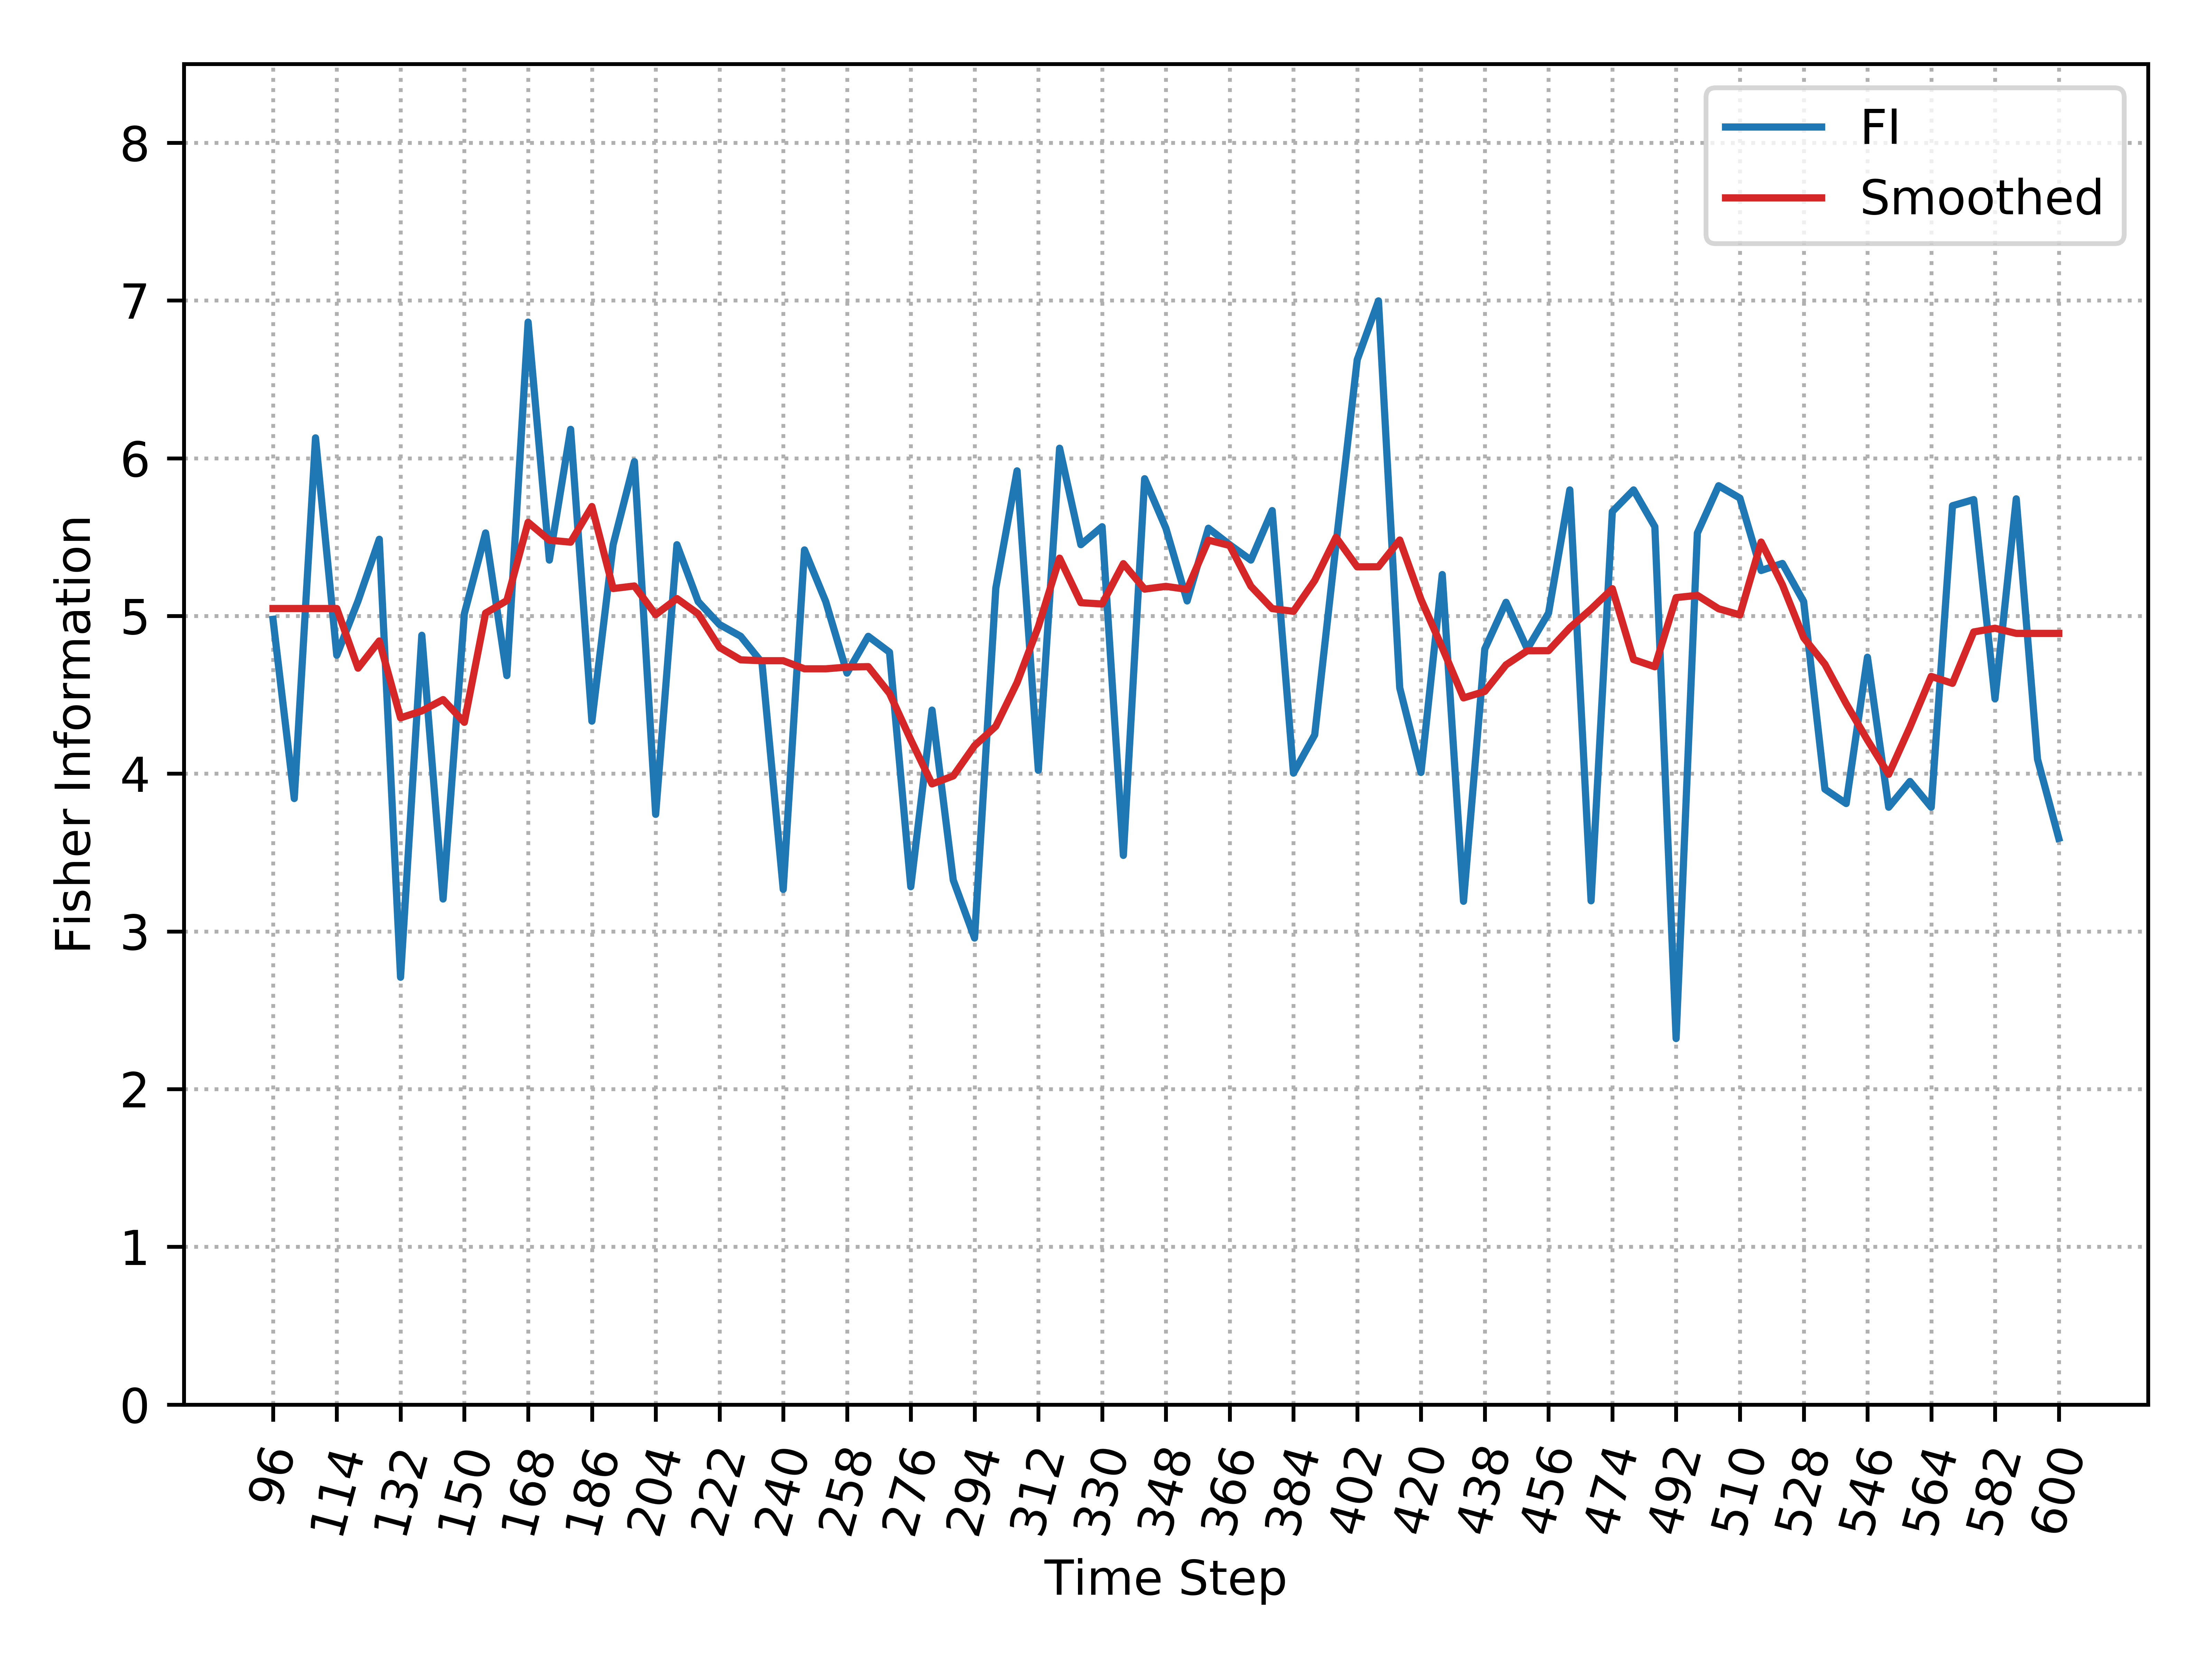

The data file committed next to this chart (first rows):
, Time_Step, FI, Smooth_FI
0, 96, 4.979, 5.047
1, 102, 3.842, 5.047
2, 108, 6.129, 5.047
3, 114, 4.751, 5.047
4, 120, 5.095, 4.669
5, 126, 5.486, 4.841
6, 132, 2.709, 4.354
7, 138, 4.878, 4.398
8, 144, 3.205, 4.47
9, 150, 5.014, 4.326
10, 156, 5.526, 5.018
11, 162, 4.622, 5.097
12, 168, 6.863, 5.594
13, 174, 5.354, 5.48
14, 180, 6.183, 5.468
15, 186, 4.333, 5.694
16, 192, 5.452, 5.174
17, 198, 5.979, 5.19
18, 204, 3.742, 5.008
19, 210, 5.452, 5.11
20, 216, 5.091, 5.013
21, 222, 4.946, 4.801
22, 228, 4.871, 4.722
23, 234, 4.704, 4.716
24, 240, 3.266, 4.716
25, 246, 5.419, 4.665
26, 252, 5.091, 4.665
27, 258, 4.638, 4.676
28, 264, 4.871, 4.679
29, 270, 4.77, 4.509
30, 276, 3.283, 4.215
31, 282, 4.403, 3.935
32, 288, 3.325, 3.986
33, 294, 2.958, 4.178
34, 300, 5.176, 4.301
35, 306, 5.92, 4.577
36, 312, 4.022, 4.932
37, 318, 6.064, 5.367
38, 324, 5.452, 5.084
39, 330, 5.566, 5.076
40, 336, 3.482, 5.332
41, 342, 5.87, 5.17
42, 348, 5.556, 5.188
43, 354, 5.095, 5.169
44, 360, 5.556, 5.481
45, 366, 5.452, 5.447
46, 372, 5.354, 5.188
47, 378, 5.668, 5.047
48, 384, 4.003, 5.029
49, 390, 4.246, 5.225
50, 396, 5.452, 5.499
51, 402, 6.625, 5.311
52, 408, 6.998, 5.312
53, 414, 4.544, 5.481
54, 420, 4.008, 5.105
55, 426, 5.263, 4.799
56, 432, 3.191, 4.48
57, 438, 4.791, 4.522
58, 444, 5.087, 4.69
59, 450, 4.791, 4.779
... 25 more rows
